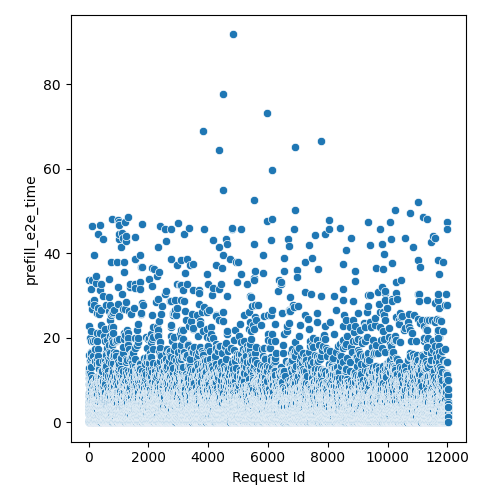

Values plotted in this chart, from the file beside it:
Request Id, prefill_e2e_time
4, 2.727
5, 1.936
3, 3.735
8, 4.112
0, 2.727
1, 2.925
6, 9.057
7, 10.44
9, 6.881
2, 2.925
14, 2.738
10, 5.111
13, 0.571
24, 12.09
16, 0.1888
22, 2.144
15, 3.529
21, 2.387
12, 2.342
19, 6.298
20, 12.85
25, 22.68
17, 4.914
23, 15.89
11, 33.78
18, 11.67
26, 0.3792
28, 3.175
27, 2.144
36, 0.7642
33, 3.331
37, 0.3792
34, 10.06
35, 6.298
32, 11.69
31, 10.46
29, 3.925
30, 4.501
44, 3.529
45, 8.151
42, 4.518
41, 5.309
43, 0.3792
39, 0.571
38, 1.353
40, 0.571
57, 1.749
56, 4.378
52, 3.331
47, 0.1888
58, 3.705
51, 2.738
59, 3.744
48, 1.947
46, 2.342
54, 5.902
60, 7.339
53, 9.265
49, 9.067
50, 14.61
... 11,971 more rows
